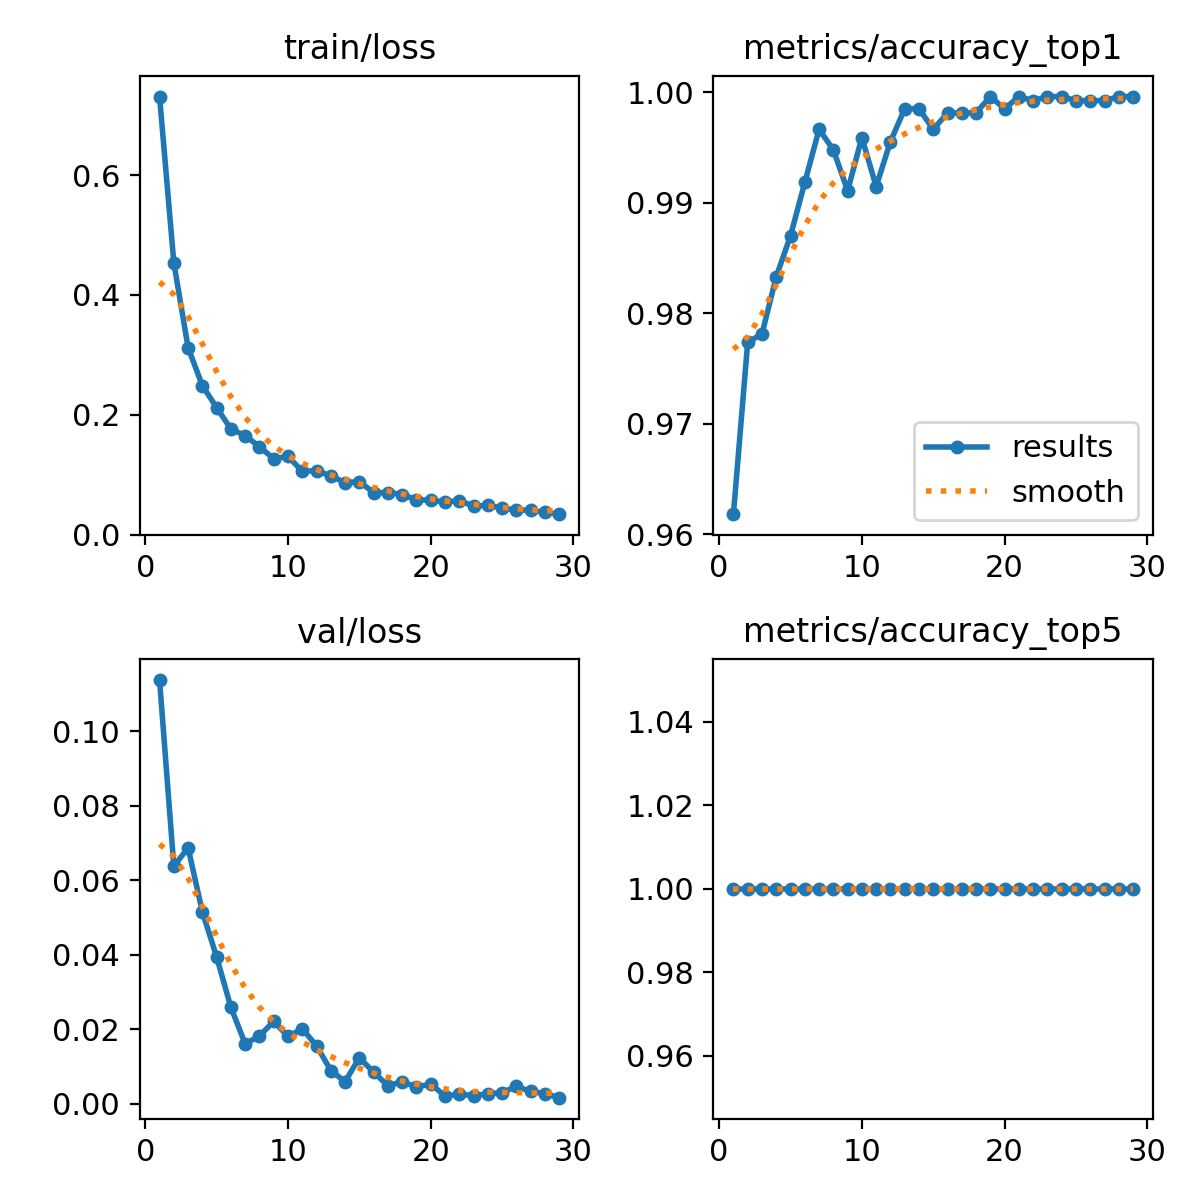

Data behind this chart, as committed beside it:
epoch, time, train/loss, metrics/accuracy_top1, metrics/accuracy_top5, val/loss, lr/pg0, lr/pg1, lr/pg2
1, 653.4, 0.7312, 0.9618, 1, 0.1138, 0.06701, 0.0003332, 0.0003332
2, 1119, 0.4539, 0.9774, 1, 0.0638, 0.03399, 0.0006445, 0.0006445
3, 1514, 0.312, 0.9781, 1, 0.06873, 0.0009461, 0.0009339, 0.0009339
4, 1913, 0.2487, 0.9833, 1, 0.05153, 0.000901, 0.000901, 0.000901
5, 7290, 0.2121, 0.987, 1, 0.03944, 0.000868, 0.000868, 0.000868
6, 20009, 0.1762, 0.9919, 1, 0.0259, 0.000835, 0.000835, 0.000835
7, 21053, 0.1653, 0.9967, 1, 0.01612, 0.000802, 0.000802, 0.000802
8, 21547, 0.1465, 0.9948, 1, 0.01822, 0.000769, 0.000769, 0.000769
9, 21975, 0.1267, 0.9911, 1, 0.02215, 0.000736, 0.000736, 0.000736
10, 24801, 0.1304, 0.9959, 1, 0.01811, 0.000703, 0.000703, 0.000703
11, 25331, 0.1056, 0.9915, 1, 0.02013, 0.00067, 0.00067, 0.00067
12, 25825, 0.1067, 0.9956, 1, 0.0156, 0.000637, 0.000637, 0.000637
13, 26294, 0.09781, 0.9985, 1, 0.00895, 0.000604, 0.000604, 0.000604
14, 26769, 0.08668, 0.9985, 1, 0.00596, 0.000571, 0.000571, 0.000571
15, 27259, 0.08818, 0.9967, 1, 0.0124, 0.000538, 0.000538, 0.000538
16, 27737, 0.07015, 0.9981, 1, 0.00847, 0.000505, 0.000505, 0.000505
17, 28228, 0.06995, 0.9981, 1, 0.0049, 0.000472, 0.000472, 0.000472
18, 28722, 0.06693, 0.9981, 1, 0.00593, 0.000439, 0.000439, 0.000439
19, 29209, 0.05797, 0.9996, 1, 0.00454, 0.000406, 0.000406, 0.000406
20, 29702, 0.05748, 0.9985, 1, 0.00533, 0.000373, 0.000373, 0.000373
21, 30250, 0.05461, 0.9996, 1, 0.00213, 0.00034, 0.00034, 0.00034
22, 30738, 0.0567, 0.9993, 1, 0.00259, 0.000307, 0.000307, 0.000307
23, 31234, 0.04772, 0.9996, 1, 0.00222, 0.000274, 0.000274, 0.000274
24, 31711, 0.04869, 0.9996, 1, 0.00267, 0.000241, 0.000241, 0.000241
25, 32182, 0.04446, 0.9993, 1, 0.00304, 0.000208, 0.000208, 0.000208
26, 32684, 0.0409, 0.9993, 1, 0.00469, 0.000175, 0.000175, 0.000175
27, 33213, 0.04084, 0.9993, 1, 0.00334, 0.000142, 0.000142, 0.000142
28, 33768, 0.03689, 0.9996, 1, 0.00275, 0.000109, 0.000109, 0.000109
29, 34330, 0.03409, 0.9996, 1, 0.00166, 7.6e-05, 7.6e-05, 7.6e-05
